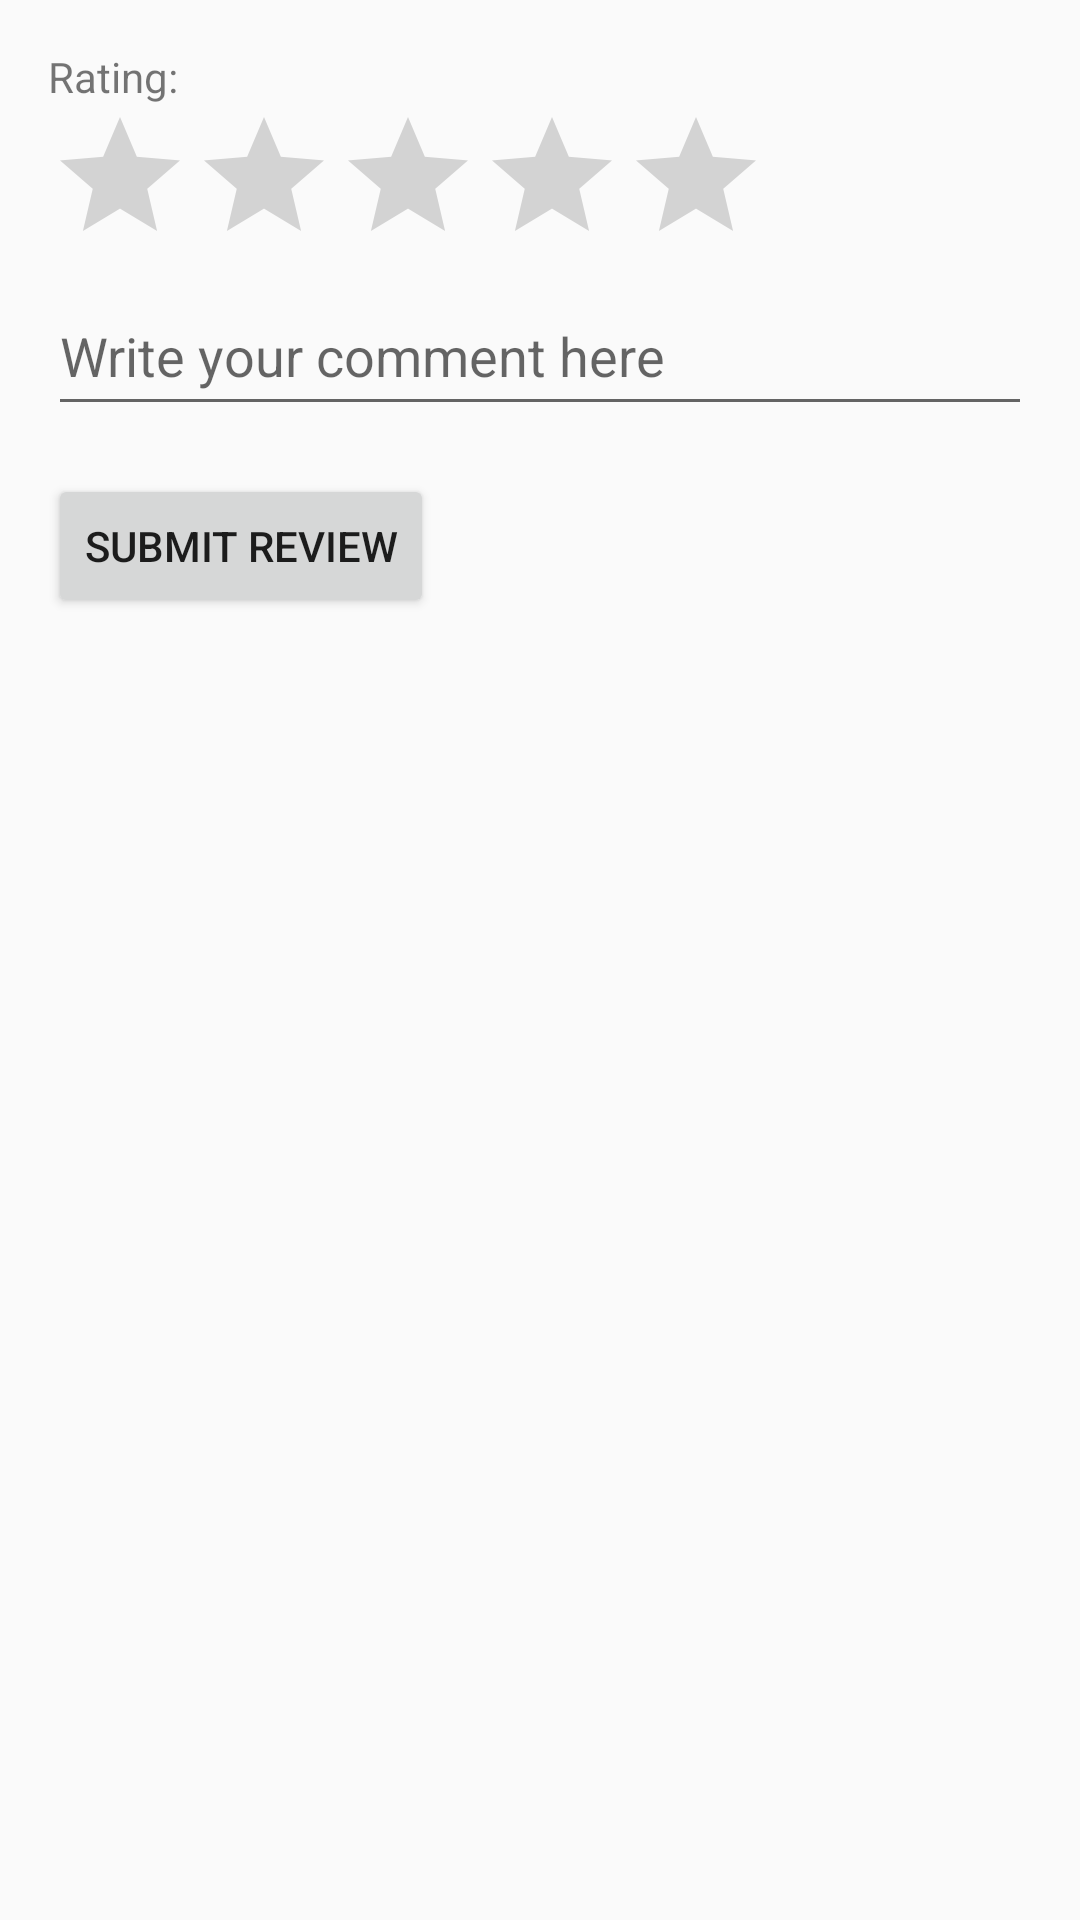

Reconstruct the res/layout file that produces this screen, plus the resources it refers to.
<!-- AndroidManifest.xml: application theme Theme.ShoppingApp -->
<!-- res/layout/activity_review.xml -->
<?xml version="1.0" encoding="utf-8"?>
<LinearLayout
    xmlns:android="http://schemas.android.com/apk/res/android"
    android:orientation="vertical"
    android:layout_width="match_parent"
    android:layout_height="match_parent"
    android:padding="16dp">

    <TextView
        android:layout_width="wrap_content"
        android:layout_height="wrap_content"
        android:text="Rating:" />

    <RatingBar
        android:id="@+id/ratingBar"
        android:layout_width="wrap_content"
        android:layout_height="wrap_content"
        android:numStars="5"
        android:stepSize="0.5" />

    <EditText
        android:id="@+id/commentEditText"
        android:layout_width="match_parent"
        android:layout_height="50dp"
        android:hint="Write your comment here" />

    <Button
        android:id="@+id/submitReviewButton"
        android:layout_width="wrap_content"
        android:layout_height="wrap_content"
        android:text="Submit Review"
        android:layout_marginTop="16dp"/>

    <TextView
        android:id="@+id/reviewTextView"
        android:layout_width="wrap_content"
        android:layout_height="wrap_content"
        android:text=""
        android:visibility="gone"
        android:textSize="16sp" />



</LinearLayout>
<!-- resources referenced by this layout -->
<resources>
  <style name="Theme.ShoppingApp" parent="Theme.AppCompat.Light.DarkActionBar">
  
          <item name="colorPrimary">@color/purple_500</item>
          <item name="colorPrimaryDark">@color/purple_700</item>
          <item name="colorAccent">@color/teal_200</item>
      </style>
  <!-- not gathered from this repository: default colours our renderer supplied (Android Studio template values) -->
  <color name="purple_500">#FF6200EE</color>
  <color name="purple_700">#FF3700B3</color>
  <color name="teal_200">#FF03DAC5</color>
</resources>
